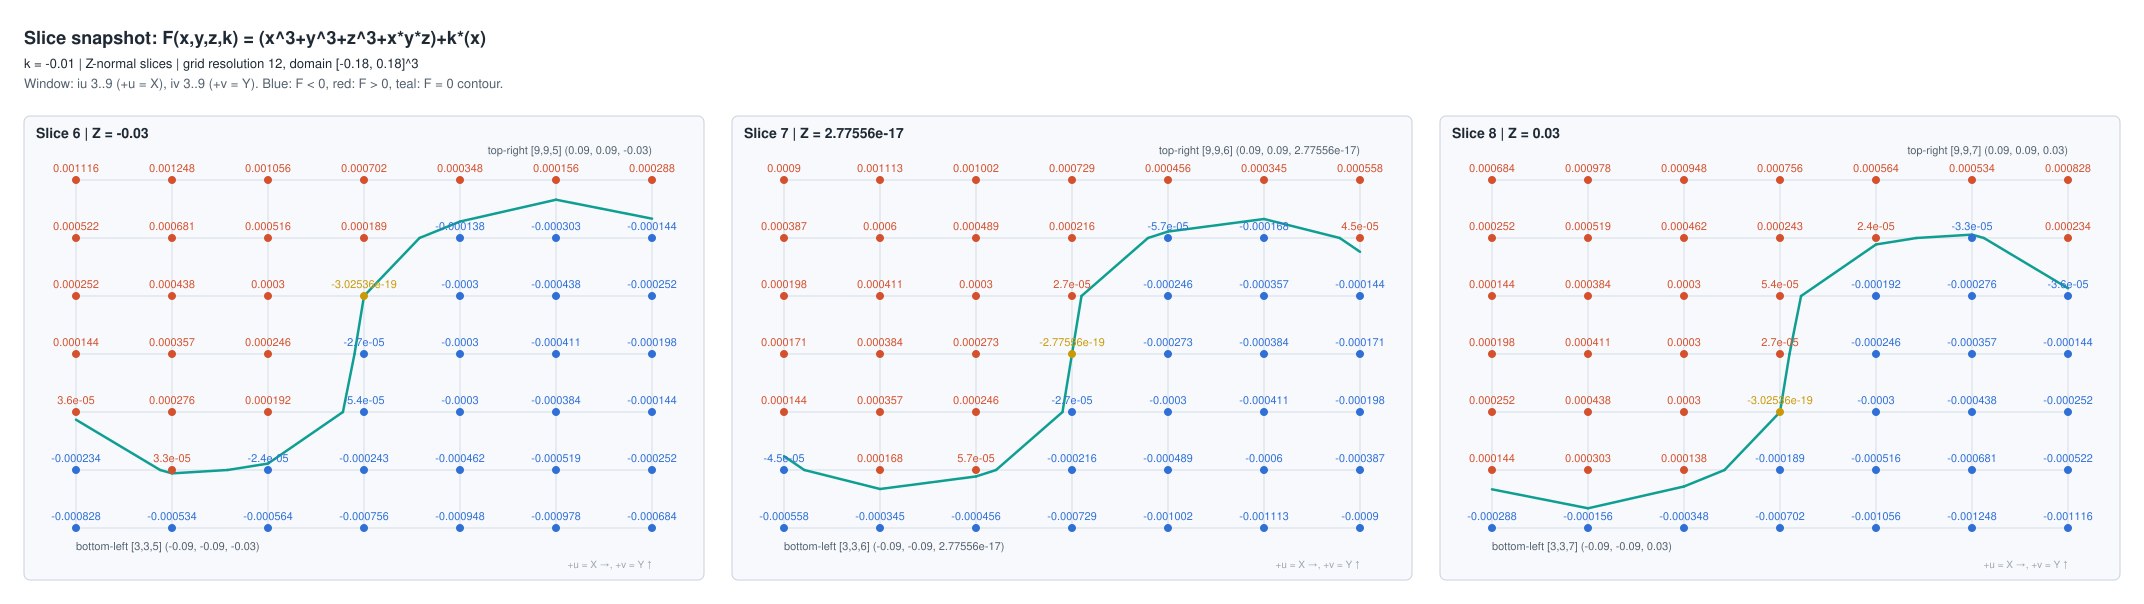

The file beside this chart, header and first rows:
slice_number, slice_index, axis, plane_coordinate, iu, iv, grid_ix, grid_iy, grid_iz, x, y, z, F, expression, k
6, 5, Z, -0.03, 3, 3, 3, 3, 5, -0.09, -0.09, -0.03, -0.000828, (x^3+y^3+z^3+x*y*z)+k*(x), -0.01
6, 5, Z, -0.03, 4, 3, 4, 3, 5, -0.06, -0.09, -0.03, -0.000534, (x^3+y^3+z^3+x*y*z)+k*(x), -0.01
6, 5, Z, -0.03, 5, 3, 5, 3, 5, -0.03, -0.09, -0.03, -0.000564, (x^3+y^3+z^3+x*y*z)+k*(x), -0.01
6, 5, Z, -0.03, 6, 3, 6, 3, 5, 2.7755575615628914e-17, -0.09, -0.03, -0.000756, (x^3+y^3+z^3+x*y*z)+k*(x), -0.01
6, 5, Z, -0.03, 7, 3, 7, 3, 5, 0.03, -0.09, -0.03, -0.000948, (x^3+y^3+z^3+x*y*z)+k*(x), -0.01
6, 5, Z, -0.03, 8, 3, 8, 3, 5, 0.06, -0.09, -0.03, -0.000978, (x^3+y^3+z^3+x*y*z)+k*(x), -0.01
6, 5, Z, -0.03, 9, 3, 9, 3, 5, 0.09, -0.09, -0.03, -0.000684, (x^3+y^3+z^3+x*y*z)+k*(x), -0.01
6, 5, Z, -0.03, 3, 4, 3, 4, 5, -0.09, -0.06, -0.03, -0.000234, (x^3+y^3+z^3+x*y*z)+k*(x), -0.01
6, 5, Z, -0.03, 4, 4, 4, 4, 5, -0.06, -0.06, -0.03, 3.2999999999999935e-05, (x^3+y^3+z^3+x*y*z)+k*(x), -0.01
6, 5, Z, -0.03, 5, 4, 5, 4, 5, -0.03, -0.06, -0.03, -2.4000000000000041e-05, (x^3+y^3+z^3+x*y*z)+k*(x), -0.01
6, 5, Z, -0.03, 6, 4, 6, 4, 5, 2.7755575615628914e-17, -0.06, -0.03, -0.000243, (x^3+y^3+z^3+x*y*z)+k*(x), -0.01
6, 5, Z, -0.03, 7, 4, 7, 4, 5, 0.03, -0.06, -0.03, -0.000462, (x^3+y^3+z^3+x*y*z)+k*(x), -0.01
6, 5, Z, -0.03, 8, 4, 8, 4, 5, 0.06, -0.06, -0.03, -0.000519, (x^3+y^3+z^3+x*y*z)+k*(x), -0.01
6, 5, Z, -0.03, 9, 4, 9, 4, 5, 0.09, -0.06, -0.03, -0.000252, (x^3+y^3+z^3+x*y*z)+k*(x), -0.01
6, 5, Z, -0.03, 3, 5, 3, 5, 5, -0.09, -0.03, -0.03, 3.6000000000000333e-05, (x^3+y^3+z^3+x*y*z)+k*(x), -0.01
6, 5, Z, -0.03, 4, 5, 4, 5, 5, -0.06, -0.03, -0.03, 0.000276, (x^3+y^3+z^3+x*y*z)+k*(x), -0.01
6, 5, Z, -0.03, 5, 5, 5, 5, 5, -0.03, -0.03, -0.03, 0.000192, (x^3+y^3+z^3+x*y*z)+k*(x), -0.01
6, 5, Z, -0.03, 6, 5, 6, 5, 5, 2.7755575615628914e-17, -0.03, -0.03, -5.4000000000000249e-05, (x^3+y^3+z^3+x*y*z)+k*(x), -0.01
6, 5, Z, -0.03, 7, 5, 7, 5, 5, 0.03, -0.03, -0.03, -0.0003, (x^3+y^3+z^3+x*y*z)+k*(x), -0.01
6, 5, Z, -0.03, 8, 5, 8, 5, 5, 0.06, -0.03, -0.03, -0.000384, (x^3+y^3+z^3+x*y*z)+k*(x), -0.01
6, 5, Z, -0.03, 9, 5, 9, 5, 5, 0.09, -0.03, -0.03, -0.000144, (x^3+y^3+z^3+x*y*z)+k*(x), -0.01
6, 5, Z, -0.03, 3, 6, 3, 6, 5, -0.09, 2.7755575615628914e-17, -0.03, 0.000144, (x^3+y^3+z^3+x*y*z)+k*(x), -0.01
6, 5, Z, -0.03, 4, 6, 4, 6, 5, -0.06, 2.7755575615628914e-17, -0.03, 0.000357, (x^3+y^3+z^3+x*y*z)+k*(x), -0.01
6, 5, Z, -0.03, 5, 6, 5, 6, 5, -0.03, 2.7755575615628914e-17, -0.03, 0.000246, (x^3+y^3+z^3+x*y*z)+k*(x), -0.01
6, 5, Z, -0.03, 6, 6, 6, 6, 5, 2.7755575615628914e-17, 2.7755575615628914e-17, -0.03, -2.7000000000000277e-05, (x^3+y^3+z^3+x*y*z)+k*(x), -0.01
6, 5, Z, -0.03, 7, 6, 7, 6, 5, 0.03, 2.7755575615628914e-17, -0.03, -0.0003, (x^3+y^3+z^3+x*y*z)+k*(x), -0.01
6, 5, Z, -0.03, 8, 6, 8, 6, 5, 0.06, 2.7755575615628914e-17, -0.03, -0.000411, (x^3+y^3+z^3+x*y*z)+k*(x), -0.01
6, 5, Z, -0.03, 9, 6, 9, 6, 5, 0.09, 2.7755575615628914e-17, -0.03, -0.000198, (x^3+y^3+z^3+x*y*z)+k*(x), -0.01
6, 5, Z, -0.03, 3, 7, 3, 7, 5, -0.09, 0.03, -0.03, 0.000252, (x^3+y^3+z^3+x*y*z)+k*(x), -0.01
6, 5, Z, -0.03, 4, 7, 4, 7, 5, -0.06, 0.03, -0.03, 0.000438, (x^3+y^3+z^3+x*y*z)+k*(x), -0.01
6, 5, Z, -0.03, 5, 7, 5, 7, 5, -0.03, 0.03, -0.03, 0.0003, (x^3+y^3+z^3+x*y*z)+k*(x), -0.01
6, 5, Z, -0.03, 6, 7, 6, 7, 5, 2.7755575615628914e-17, 0.03, -0.03, -3.0253577421035516e-19, (x^3+y^3+z^3+x*y*z)+k*(x), -0.01
6, 5, Z, -0.03, 7, 7, 7, 7, 5, 0.03, 0.03, -0.03, -0.0003, (x^3+y^3+z^3+x*y*z)+k*(x), -0.01
6, 5, Z, -0.03, 8, 7, 8, 7, 5, 0.06, 0.03, -0.03, -0.000438, (x^3+y^3+z^3+x*y*z)+k*(x), -0.01
6, 5, Z, -0.03, 9, 7, 9, 7, 5, 0.09, 0.03, -0.03, -0.000252, (x^3+y^3+z^3+x*y*z)+k*(x), -0.01
6, 5, Z, -0.03, 3, 8, 3, 8, 5, -0.09, 0.06, -0.03, 0.000522, (x^3+y^3+z^3+x*y*z)+k*(x), -0.01
6, 5, Z, -0.03, 4, 8, 4, 8, 5, -0.06, 0.06, -0.03, 0.000681, (x^3+y^3+z^3+x*y*z)+k*(x), -0.01
6, 5, Z, -0.03, 5, 8, 5, 8, 5, -0.03, 0.06, -0.03, 0.000516, (x^3+y^3+z^3+x*y*z)+k*(x), -0.01
6, 5, Z, -0.03, 6, 8, 6, 8, 5, 2.7755575615628914e-17, 0.06, -0.03, 0.000189, (x^3+y^3+z^3+x*y*z)+k*(x), -0.01
6, 5, Z, -0.03, 7, 8, 7, 8, 5, 0.03, 0.06, -0.03, -0.000138, (x^3+y^3+z^3+x*y*z)+k*(x), -0.01
6, 5, Z, -0.03, 8, 8, 8, 8, 5, 0.06, 0.06, -0.03, -0.000303, (x^3+y^3+z^3+x*y*z)+k*(x), -0.01
6, 5, Z, -0.03, 9, 8, 9, 8, 5, 0.09, 0.06, -0.03, -0.000144, (x^3+y^3+z^3+x*y*z)+k*(x), -0.01
6, 5, Z, -0.03, 3, 9, 3, 9, 5, -0.09, 0.09, -0.03, 0.001116, (x^3+y^3+z^3+x*y*z)+k*(x), -0.01
6, 5, Z, -0.03, 4, 9, 4, 9, 5, -0.06, 0.09, -0.03, 0.001248, (x^3+y^3+z^3+x*y*z)+k*(x), -0.01
6, 5, Z, -0.03, 5, 9, 5, 9, 5, -0.03, 0.09, -0.03, 0.001056, (x^3+y^3+z^3+x*y*z)+k*(x), -0.01
6, 5, Z, -0.03, 6, 9, 6, 9, 5, 2.7755575615628914e-17, 0.09, -0.03, 0.000702, (x^3+y^3+z^3+x*y*z)+k*(x), -0.01
6, 5, Z, -0.03, 7, 9, 7, 9, 5, 0.03, 0.09, -0.03, 0.000348, (x^3+y^3+z^3+x*y*z)+k*(x), -0.01
6, 5, Z, -0.03, 8, 9, 8, 9, 5, 0.06, 0.09, -0.03, 0.000156, (x^3+y^3+z^3+x*y*z)+k*(x), -0.01
6, 5, Z, -0.03, 9, 9, 9, 9, 5, 0.09, 0.09, -0.03, 0.000288, (x^3+y^3+z^3+x*y*z)+k*(x), -0.01
7, 6, Z, 2.7755575615628914e-17, 3, 3, 3, 3, 6, -0.09, -0.09, 2.7755575615628914e-17, -0.000558, (x^3+y^3+z^3+x*y*z)+k*(x), -0.01
7, 6, Z, 2.7755575615628914e-17, 4, 3, 4, 3, 6, -0.06, -0.09, 2.7755575615628914e-17, -0.000345, (x^3+y^3+z^3+x*y*z)+k*(x), -0.01
7, 6, Z, 2.7755575615628914e-17, 5, 3, 5, 3, 6, -0.03, -0.09, 2.7755575615628914e-17, -0.000456, (x^3+y^3+z^3+x*y*z)+k*(x), -0.01
7, 6, Z, 2.7755575615628914e-17, 6, 3, 6, 3, 6, 2.7755575615628914e-17, -0.09, 2.7755575615628914e-17, -0.000729, (x^3+y^3+z^3+x*y*z)+k*(x), -0.01
7, 6, Z, 2.7755575615628914e-17, 7, 3, 7, 3, 6, 0.03, -0.09, 2.7755575615628914e-17, -0.001002, (x^3+y^3+z^3+x*y*z)+k*(x), -0.01
7, 6, Z, 2.7755575615628914e-17, 8, 3, 8, 3, 6, 0.06, -0.09, 2.7755575615628914e-17, -0.001113, (x^3+y^3+z^3+x*y*z)+k*(x), -0.01
7, 6, Z, 2.7755575615628914e-17, 9, 3, 9, 3, 6, 0.09, -0.09, 2.7755575615628914e-17, -0.0009, (x^3+y^3+z^3+x*y*z)+k*(x), -0.01
7, 6, Z, 2.7755575615628914e-17, 3, 4, 3, 4, 6, -0.09, -0.06, 2.7755575615628914e-17, -4.4999999999999468e-05, (x^3+y^3+z^3+x*y*z)+k*(x), -0.01
7, 6, Z, 2.7755575615628914e-17, 4, 4, 4, 4, 6, -0.06, -0.06, 2.7755575615628914e-17, 0.000168, (x^3+y^3+z^3+x*y*z)+k*(x), -0.01
7, 6, Z, 2.7755575615628914e-17, 5, 4, 5, 4, 6, -0.03, -0.06, 2.7755575615628914e-17, 5.700000000000003e-05, (x^3+y^3+z^3+x*y*z)+k*(x), -0.01
7, 6, Z, 2.7755575615628914e-17, 6, 4, 6, 4, 6, 2.7755575615628914e-17, -0.06, 2.7755575615628914e-17, -0.000216, (x^3+y^3+z^3+x*y*z)+k*(x), -0.01
... 87 more rows
